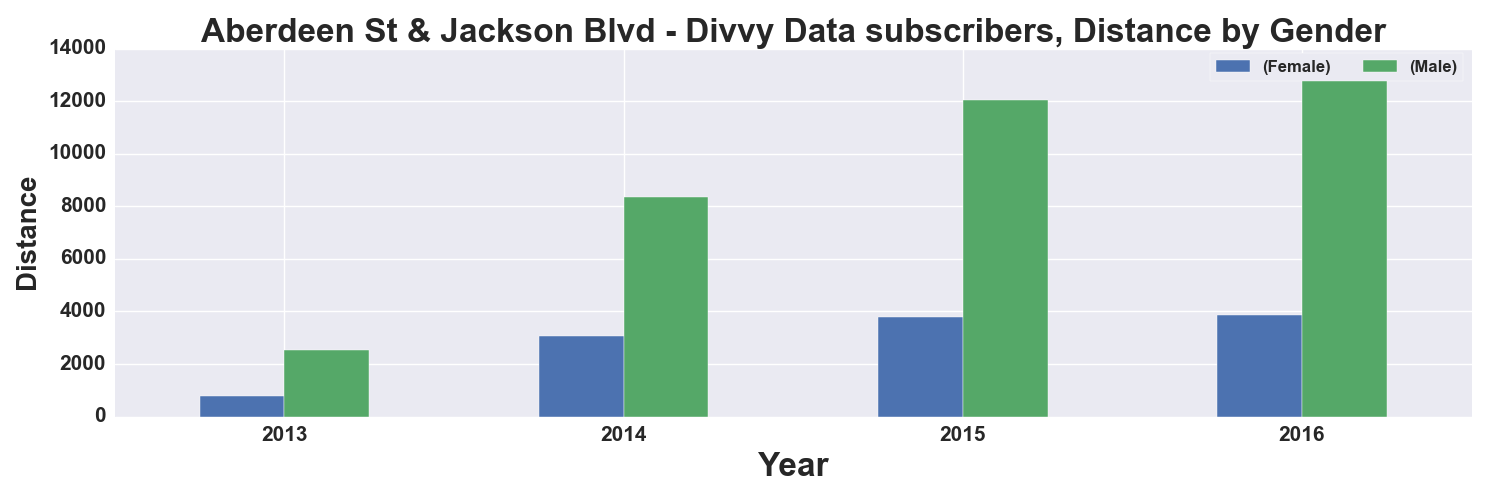

The file beside this chart, header and first rows:
, START TIME YEAR, DISTANCE_Miles, DISTANCE_Miles
GENDER, , Female, Male
0, 2013, 787.0, 2532
1, 2014, 3048, 8351
2, 2015, 3784, 12055
3, 2016, 3877, 13645
